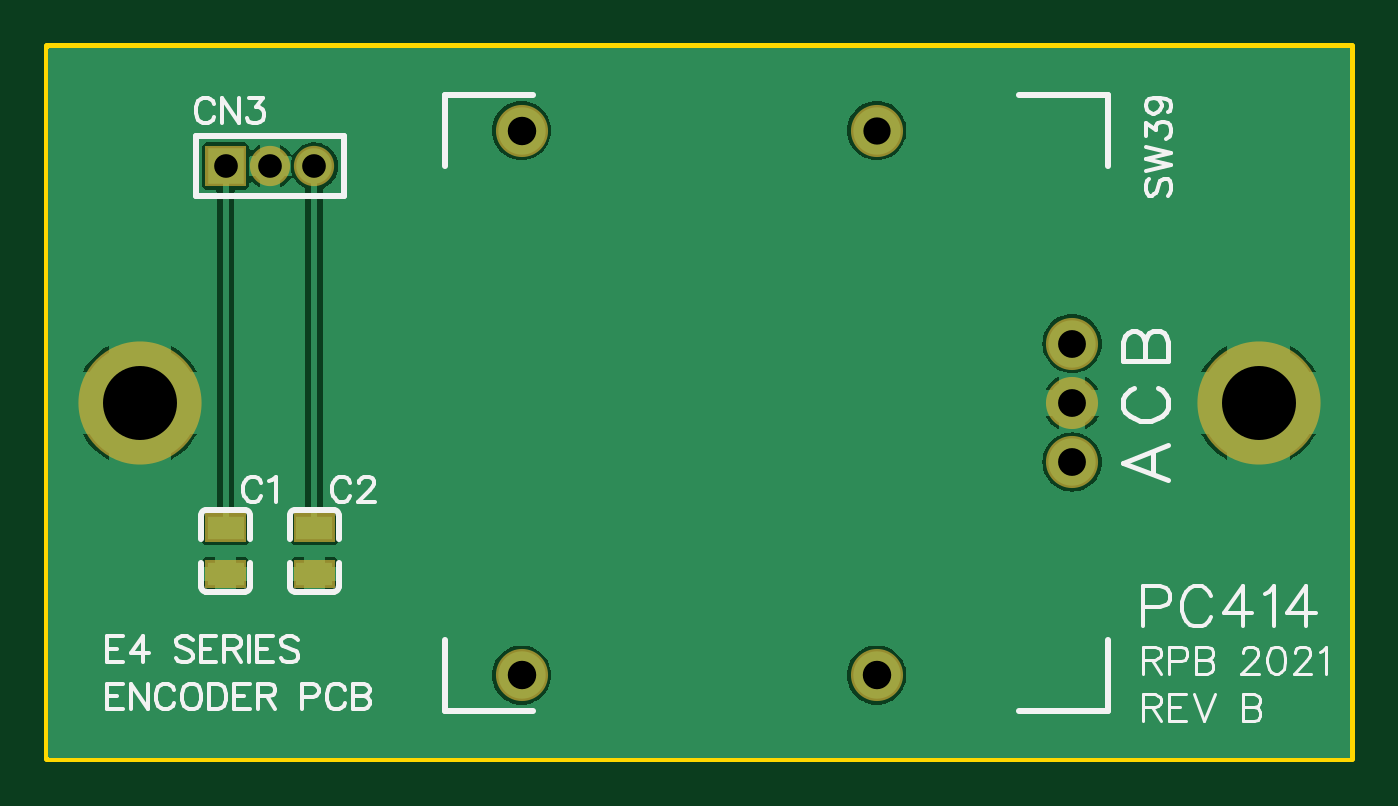
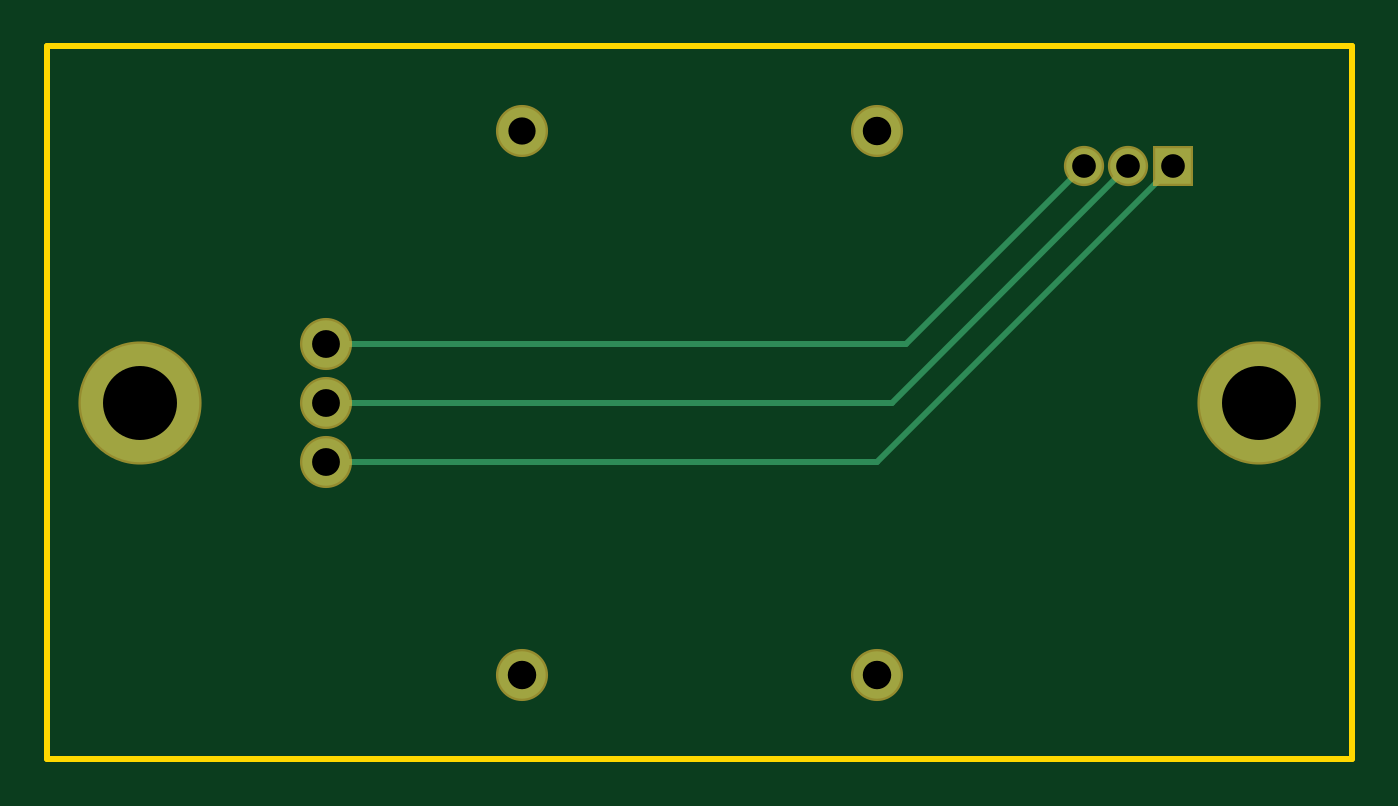
Circuit board: 8 layer files. Board 56.0 x 30.6 mm.
- outline: Gerber_BoardOutline.GKO (515 bytes)
- bottom_copper: Gerber_BottomLayer.GBL (989 bytes)
- bottom_mask: Gerber_BottomSolderMaskLayer.GBS (827 bytes)
- drill: Gerber_Drill_PTH.DRL (606 bytes)
- top_copper: Gerber_TopLayer.GTL (18043 bytes)
- paste: Gerber_TopPasteMaskLayer.GTP (520 bytes)
- top_silk: Gerber_TopSilkLayer.GTO (16577 bytes)
- top_mask: Gerber_TopSolderMaskLayer.GTS (1236 bytes)

=== outline: Gerber_BoardOutline.GKO ===
G04 Layer: BoardOutline*
G04 EasyEDA v6.4.19.4, 2021-04-04T11:51:27+01:00*
G04 4b0eb47da5f842609b4c8b729e81160f,e7a3d4c674b94ea3b1133014d1bc3374,10*
G04 Gerber Generator version 0.2*
G04 Scale: 100 percent, Rotated: No, Reflected: No *
G04 Dimensions in millimeters *
G04 leading zeros omitted , absolute positions ,4 integer and 5 decimal *
%FSLAX45Y45*%
%MOMM*%

%ADD10C,0.2540*%
D10*
X-2799994Y1529996D02*
G01*
X2799994Y1529996D01*
X2799994Y-1529996D01*
X-2799994Y-1529996D01*
X-2799994Y1529996D01*

%LPD*%
M02*

=== bottom_copper: Gerber_BottomLayer.GBL ===
G04 Layer: BottomLayer*
G04 EasyEDA v6.4.19.4, 2021-04-04T11:51:27+01:00*
G04 4b0eb47da5f842609b4c8b729e81160f,e7a3d4c674b94ea3b1133014d1bc3374,10*
G04 Gerber Generator version 0.2*
G04 Scale: 100 percent, Rotated: No, Reflected: No *
G04 Dimensions in millimeters *
G04 leading zeros omitted , absolute positions ,4 integer and 5 decimal *
%FSLAX45Y45*%
%MOMM*%

%ADD10C,0.2540*%
%ADD12C,5.0800*%
%ADD13C,2.0320*%
%ADD14R,1.5240X1.5240*%
%ADD15C,1.5240*%

%LPD*%
D10*
X-1651000Y1015992D02*
G01*
X-889000Y253992D01*
X1600200Y253992D01*
X-2032000Y1015992D02*
G01*
X-762000Y-254007D01*
X1600200Y-254007D01*
X-1841500Y1015992D02*
G01*
X-825500Y-7D01*
X1600205Y-7D01*
D12*
G01*
X2399995Y-7D03*
G01*
X-2399995Y-7D03*
D13*
G01*
X1600200Y-254007D03*
G01*
X1600200Y-7D03*
G01*
X1600200Y253992D03*
G01*
X-762000Y-1168407D03*
G01*
X-762000Y1168392D03*
G01*
X762000Y1168392D03*
G01*
X762000Y-1168407D03*
D14*
G01*
X-2032000Y1015992D03*
D15*
G01*
X-1841500Y1015992D03*
G01*
X-1651000Y1015992D03*
M02*

=== bottom_mask: Gerber_BottomSolderMaskLayer.GBS ===
G04 Layer: BottomSolderMaskLayer*
G04 EasyEDA v6.4.19.4, 2021-04-04T11:51:27+01:00*
G04 4b0eb47da5f842609b4c8b729e81160f,e7a3d4c674b94ea3b1133014d1bc3374,10*
G04 Gerber Generator version 0.2*
G04 Scale: 100 percent, Rotated: No, Reflected: No *
G04 Dimensions in millimeters *
G04 leading zeros omitted , absolute positions ,4 integer and 5 decimal *
%FSLAX45Y45*%
%MOMM*%

%ADD21C,5.2832*%
%ADD22C,2.2352*%
%ADD24C,1.7272*%

%LPD*%
D21*
G01*
X2399995Y-7D03*
G01*
X-2399995Y-7D03*
D22*
G01*
X1600200Y-254007D03*
G01*
X1600200Y-7D03*
G01*
X1600200Y253992D03*
G01*
X-762000Y-1168407D03*
G01*
X-762000Y1168392D03*
G01*
X762000Y1168392D03*
G01*
X762000Y-1168407D03*
G36*
X-2118359Y929632D02*
G01*
X-2118359Y1102352D01*
X-1945639Y1102352D01*
X-1945639Y929632D01*
G37*
D24*
G01*
X-1841500Y1015992D03*
G01*
X-1651000Y1015992D03*
M02*

=== drill: Gerber_Drill_PTH.DRL ===
M48
METRIC,LZ,000.000
;FILE_FORMAT=3:3
;TYPE=PLATED
;Layer: Drill PTH
;EasyEDA v6.4.19.4, 2021-04-04T11:51:27+01:00
;4b0eb47da5f842609b4c8b729e81160f,e7a3d4c674b94ea3b1133014d1bc3374,10
;Gerber Generator version 0.2
;Holesize 1 = 1.016 mm
T01C1.016
;Holesize 2 = 1.169 mm
T02C1.169
;Holesize 3 = 1.194 mm
T03C1.194
;Holesize 4 = 1.220 mm
T04C1.220
;Holesize 5 = 3.175 mm
T05C3.175
%
G05
G90
T01
X-020320Y010160
X-018415Y010160
X-016510Y010160
T02
X007620Y011684
T03
X016002Y-002540
X016002Y000000
X016002Y002540
T04
X-007620Y-011684
X-007620Y011684
X007620Y-011684
T05
X024000Y-000000
X-024000Y-000000
M30

=== top_copper: Gerber_TopLayer.GTL (18043 bytes, source omitted) ===
=== paste: Gerber_TopPasteMaskLayer.GTP ===
G04 Layer: TopPasteMaskLayer*
G04 EasyEDA v6.4.19.4, 2021-04-04T11:51:27+01:00*
G04 4b0eb47da5f842609b4c8b729e81160f,e7a3d4c674b94ea3b1133014d1bc3374,10*
G04 Gerber Generator version 0.2*
G04 Scale: 100 percent, Rotated: No, Reflected: No *
G04 Dimensions in millimeters *
G04 leading zeros omitted , absolute positions ,4 integer and 5 decimal *
%FSLAX45Y45*%
%MOMM*%

%ADD11R,1.5500X1.0000*%

%LPD*%
D11*
G01*
X-2032000Y-735007D03*
G01*
X-2032000Y-535007D03*
G01*
X-1651000Y-535007D03*
G01*
X-1651000Y-735007D03*
M02*

=== top_silk: Gerber_TopSilkLayer.GTO (16577 bytes, source omitted) ===
=== top_mask: Gerber_TopSolderMaskLayer.GTS ===
G04 Layer: TopSolderMaskLayer*
G04 EasyEDA v6.4.19.4, 2021-04-04T11:51:27+01:00*
G04 4b0eb47da5f842609b4c8b729e81160f,e7a3d4c674b94ea3b1133014d1bc3374,10*
G04 Gerber Generator version 0.2*
G04 Scale: 100 percent, Rotated: No, Reflected: No *
G04 Dimensions in millimeters *
G04 leading zeros omitted , absolute positions ,4 integer and 5 decimal *
%FSLAX45Y45*%
%MOMM*%

%ADD21C,5.2832*%
%ADD22C,2.2352*%
%ADD24C,1.7272*%

%LPD*%
D21*
G01*
X2399995Y-7D03*
G01*
X-2399995Y-7D03*
D22*
G01*
X1600200Y-254007D03*
G01*
X1600200Y-7D03*
G01*
X1600200Y253992D03*
G01*
X-762000Y-1168407D03*
G01*
X-762000Y1168392D03*
G01*
X762000Y1168392D03*
G01*
X762000Y-1168407D03*
G36*
X-2118359Y929632D02*
G01*
X-2118359Y1102352D01*
X-1945639Y1102352D01*
X-1945639Y929632D01*
G37*
D24*
G01*
X-1841500Y1015992D03*
G01*
X-1651000Y1015992D03*
G36*
X-2119629Y-795281D02*
G01*
X-2119629Y-674885D01*
X-1944369Y-674885D01*
X-1944369Y-795281D01*
G37*
G36*
X-2119629Y-595129D02*
G01*
X-2119629Y-474733D01*
X-1944369Y-474733D01*
X-1944369Y-595129D01*
G37*
G36*
X-1738629Y-595129D02*
G01*
X-1738629Y-474733D01*
X-1563369Y-474733D01*
X-1563369Y-595129D01*
G37*
G36*
X-1738629Y-795281D02*
G01*
X-1738629Y-674885D01*
X-1563369Y-674885D01*
X-1563369Y-795281D01*
G37*
M02*

